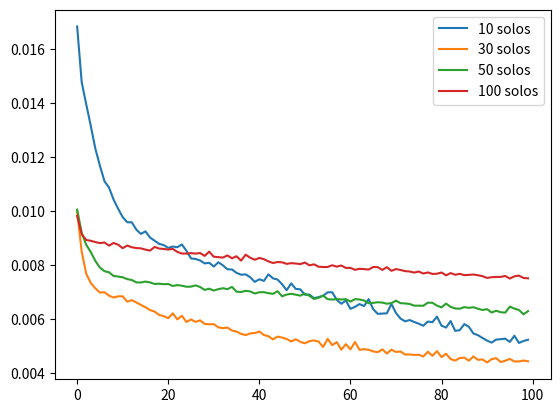

Generate this figure with matplotlib:
import matplotlib.pyplot as plt
import numpy as np

a = [0.016851339489221573, 0.014783423393964767, 0.013959191739559174, 0.013161605224013329, 0.01231970265507698, 0.01168885175138712, 0.011112911626696587, 0.010876940563321114, 0.01043318584561348, 0.010092156007885933, 0.009781713597476482, 0.00959324836730957, 0.009588192217051983, 0.009316022507846355, 0.009158567525446415, 0.00925382785499096, 0.00902537815272808, 0.00890753511339426, 0.008791099302470684, 0.008744562976062298, 0.008639180101454258, 0.008690737187862396, 0.008664870634675026, 0.008767234161496162, 0.008531443774700165, 0.008249513804912567, 0.008229886181652546, 0.008174550719559193, 0.008065779693424702, 0.00808862503618002, 0.007948741316795349, 0.00810808502137661, 0.007992795668542385, 0.007846655324101448, 0.007840244099497795, 0.007713771890848875, 0.00764577928930521, 0.007657733745872974, 0.007553174626082182, 0.007381262257695198, 0.0074767121113836765, 0.0074165877886116505, 0.007658510934561491, 0.007510772906243801, 0.007466807961463928, 0.00729150278493762, 0.007070824969559908, 0.007324818056076765, 0.007119115442037582, 0.007104261312633753, 0.006902812514454126, 0.006909503601491451, 0.006777860224246979, 0.006814572494477034, 0.006866327952593565, 0.0069919778034091, 0.0069963992573320866, 0.006714046001434326, 0.006567835342139006, 0.0066915336064994335, 0.006380317732691765, 0.0064543467015028, 0.006556874141097069, 0.006482654716819525, 0.0067406329326331615, 0.0063665760681033134, 0.00619466882199049, 0.006204704288393259, 0.006214813329279423, 0.006562646012753248, 0.0062254732474684715, 0.0060185594484210014, 0.005917200352996588, 0.005964707117527723, 0.005894187372177839, 0.005829453933984041, 0.00575409596785903, 0.005909373983740807, 0.005884276703000069, 0.006090996786952019, 0.00575589993968606, 0.0056860302574932575, 0.005928047467023134, 0.0055639250203967094, 0.0055902027525007725, 0.0058142682537436485, 0.0057151224464178085, 0.0054674516431987286, 0.005404104012995958, 0.005299434531480074, 0.005203218199312687, 0.005128928925842047, 0.005240076221525669, 0.005254289135336876, 0.005275598727166653, 0.005153559148311615, 0.005382463801652193, 0.00511619308963418, 0.005188186652958393, 0.005234618205577135]

b = [0.009992638602852821, 0.00849775318056345, 0.007681415881961584, 0.0073346663266420364, 0.007139795925468206, 0.006984283681958914, 0.00699736038222909, 0.006870687939226627, 0.006800605915486813, 0.0068446011282503605, 0.00684562511742115, 0.006647332105785608, 0.006702157203108072, 0.006618655752390623, 0.006526334676891565, 0.006442280951887369, 0.006335433106869459, 0.006278976798057556, 0.006153771188110113, 0.006112377624958754, 0.0060339393094182014, 0.006214876659214497, 0.005988059099763632, 0.006123170256614685, 0.005893438123166561, 0.005986197851598263, 0.005897825583815575, 0.005953257903456688, 0.005820084363222122, 0.005808655172586441, 0.005813379306346178, 0.005694285966455936, 0.005664738826453686, 0.0056855580769479275, 0.0055760606192052364, 0.005537396762520075, 0.005451537203043699, 0.005407367367297411, 0.005469158291816711, 0.005483250133693218, 0.005539195146411657, 0.005409130826592445, 0.00536514725536108, 0.00524776428937912, 0.0053515261970460415, 0.005316528957337141, 0.005261958111077547, 0.005170682445168495, 0.005251511465758085, 0.005157154053449631, 0.00510274525731802, 0.005182127933949232, 0.005209036637097597, 0.005167418159544468, 0.004967286717146635, 0.005266763269901276, 0.00503449235111475, 0.005146203096956015, 0.004866936709731817, 0.005070122424513102, 0.004877644591033459, 0.0051512885838747025, 0.004858335014432669, 0.004887188319116831, 0.004860586021095514, 0.0048022703267633915, 0.004771516192704439, 0.004879049491137266, 0.0047242953442037106, 0.004864733666181564, 0.004781319294124842, 0.00479879230260849, 0.004687768407166004, 0.004688724409788847, 0.004671669565141201, 0.004678897559642792, 0.0046118139289319515, 0.004791634157299995, 0.004639789462089539, 0.004812487401068211, 0.004591846838593483, 0.004714542534202337, 0.004517050459980965, 0.004462525714188814, 0.004553882405161858, 0.004572146572172642, 0.004456458613276482, 0.004612511023879051, 0.0044898767955601215, 0.00450443709269166, 0.004391448572278023, 0.004515171051025391, 0.0045503587462008, 0.004406855907291174, 0.0044568441808223724, 0.0045249685645103455, 0.004429724998772144, 0.004429987631738186, 0.004462938755750656, 0.004435268230736256]

c = [0.0100599005818367, 0.00920302513986826, 0.008756742812693119, 0.008483439683914185, 0.008155696094036102, 0.007911243475973606, 0.007778025232255459, 0.007734926417469978, 0.007599837612360716, 0.007578774355351925, 0.007550526410341263, 0.007482347544282675, 0.007450989913195372, 0.007360764779150486, 0.00735714053735137, 0.007391854654997587, 0.0073609622195363045, 0.007302277255803347, 0.007312751840800047, 0.007293672766536474, 0.007301671430468559, 0.007229258771985769, 0.007261023391038179, 0.007237338460981846, 0.007200438994914293, 0.007203373592346907, 0.007250330876559019, 0.007189870811998844, 0.007081776391714811, 0.007128925994038582, 0.007059384137392044, 0.007109320256859064, 0.0071452041156589985, 0.00711087416857481, 0.00719380984082818, 0.007014795672148466, 0.007004853338003159, 0.007048140279948711, 0.007027320563793182, 0.00694945827126503, 0.006994970142841339, 0.006999075412750244, 0.006962110288441181, 0.006935318931937218, 0.007034634239971638, 0.006845032796263695, 0.006910704541951418, 0.006939111277461052, 0.006904865615069866, 0.0068693761713802814, 0.006947272457182407, 0.006862489506602287, 0.006746408995240927, 0.0067900074645876884, 0.006872109137475491, 0.006739738397300243, 0.0067250109277665615, 0.006742849480360746, 0.006726742722094059, 0.006740696262568235, 0.006648925598710775, 0.006739399395883083, 0.0067278300411999226, 0.006690441630780697, 0.006588224321603775, 0.006602197885513306, 0.006624313537031412, 0.0066133844666182995, 0.006569898221641779, 0.006592965684831142, 0.006684282328933477, 0.006590675562620163, 0.006580282002687454, 0.006561169866472483, 0.006499150302261114, 0.0064977300353348255, 0.00649479404091835, 0.006609761621803045, 0.006605064496397972, 0.006499018520116806, 0.00643575144931674, 0.006574660539627075, 0.00645296648144722, 0.006394600961357355, 0.006385261192917824, 0.006444730795919895, 0.006417376920580864, 0.006440230645239353, 0.006383262574672699, 0.006337692961096764, 0.006369580514729023, 0.006243502255529165, 0.006309972144663334, 0.006254101172089577, 0.006241085939109325, 0.0064630270935595036, 0.006388497073203325, 0.006338285747915506, 0.006180339027196169, 0.00629507377743721]

d = [0.009827637113630772, 0.009147030301392078, 0.008933491073548794, 0.008904540911316872, 0.008857428096234798, 0.008817841298878193, 0.008841720409691334, 0.008725703693926334, 0.008822704665362835, 0.008760384283959866, 0.008629793301224709, 0.00872752908617258, 0.008663631044328213, 0.008634837344288826, 0.008623328059911728, 0.008577154017984867, 0.008540656417608261, 0.008675566874444485, 0.008617443032562733, 0.008600820787250996, 0.008578893728554249, 0.008605781011283398, 0.00849131215363741, 0.008430114947259426, 0.00843155849725008, 0.008445207960903645, 0.008429949171841145, 0.008449199609458447, 0.008342999964952469, 0.008502097800374031, 0.008312899619340897, 0.008296741172671318, 0.008281939662992954, 0.008361277170479298, 0.008255611173808575, 0.008330644108355045, 0.008168209344148636, 0.008389019407331944, 0.008275488391518593, 0.008200051262974739, 0.00826919823884964, 0.008222383446991444, 0.00813903659582138, 0.00808057002723217, 0.008116082288324833, 0.00810508243739605, 0.008048567920923233, 0.008074822835624218, 0.008061885833740234, 0.008038909174501896, 0.008097603917121887, 0.00799374096095562, 0.00803081039339304, 0.007943235337734222, 0.007931008003652096, 0.00793241336941719, 0.00799627136439085, 0.007946018129587173, 0.007987922057509422, 0.007896820083260536, 0.007900129072368145, 0.007827523164451122, 0.007865462452173233, 0.007853681221604347, 0.007837176322937012, 0.007932450622320175, 0.007925397716462612, 0.007823741994798183, 0.007925659418106079, 0.007791501469910145, 0.007855226285755634, 0.007821494713425636, 0.0077787721529603004, 0.007765060756355524, 0.007726226467639208, 0.007764101028442383, 0.007690075784921646, 0.007730109617114067, 0.007675352972000837, 0.007682467810809612, 0.007727043703198433, 0.007623211480677128, 0.007706980220973492, 0.007644101046025753, 0.00767881004139781, 0.0076299430802464485, 0.0076401857659220695, 0.007653400301933289, 0.00762591976672411, 0.007592018693685532, 0.007527300622314215, 0.00755372503772378, 0.007562919519841671, 0.007565520238131285, 0.007598870433866978, 0.0075028762221336365, 0.007587722968310118, 0.007613093592226505, 0.007524728775024414, 0.0075121233239769936]



plt.plot(a)
plt.plot(b)
plt.plot(c)
plt.plot(d)
plt.legend(['10 solos', '30 solos', '50 solos', '100 solos'], loc='upper right')
plt.show()
